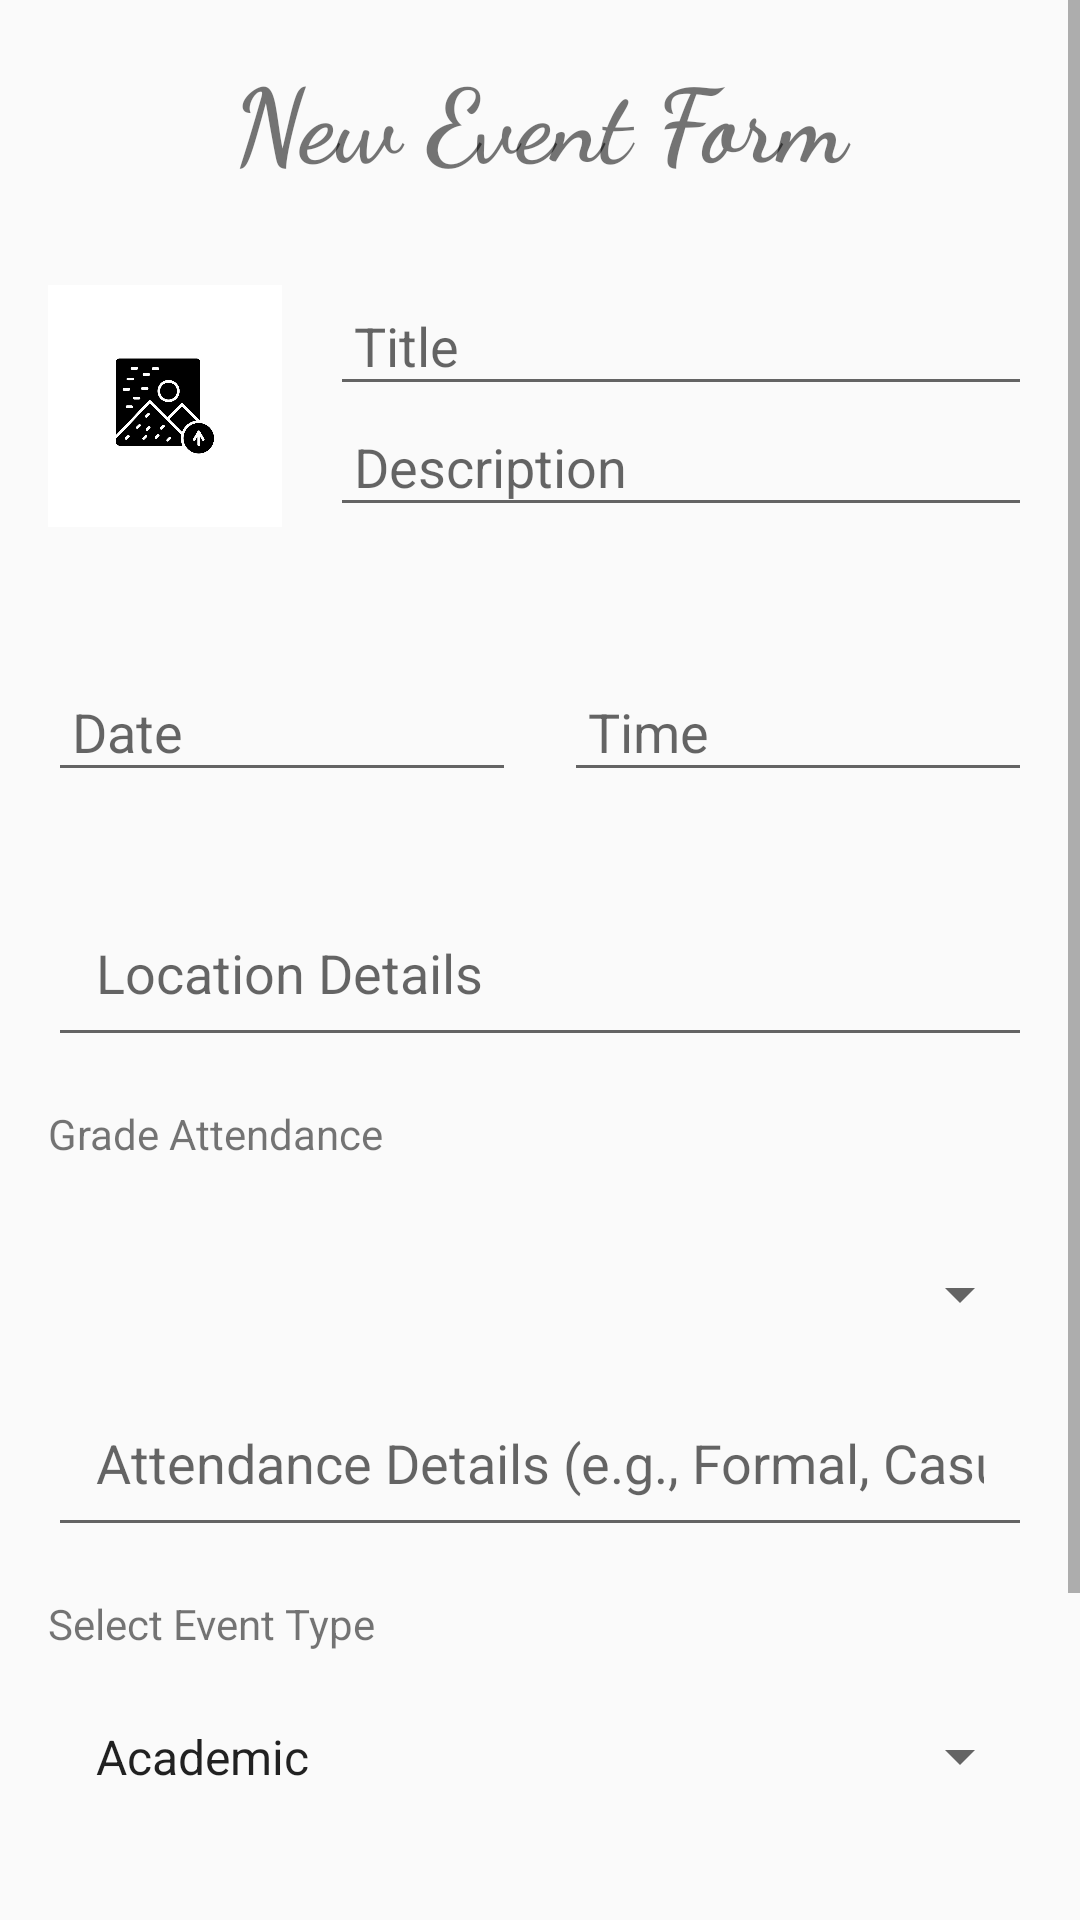

Here is an Android app screen rendered from its layout file. Give the layout XML and the strings, colors and styles it references.
<!-- AndroidManifest.xml: application theme Theme.AppCompat.Light -->
<!-- res/layout/activity_event_form.xml -->
<?xml version="1.0" encoding="utf-8"?>
<ScrollView xmlns:android="http://schemas.android.com/apk/res/android"
    xmlns:app="http://schemas.android.com/apk/res-auto"
    android:layout_width="match_parent"
    android:layout_height="match_parent">

    <LinearLayout
        android:id="@+id/mainLayout"
        android:layout_width="match_parent"
        android:layout_height="wrap_content"
        android:orientation="vertical">

        

        
        <TextView
            android:id="@+id/textView"
            android:layout_width="match_parent"
            android:layout_height="wrap_content"
            android:layout_marginTop="16dp"
            android:fontFamily="cursive"
            android:text="New Event Form"
            android:textAlignment="center"
            android:textSize="34sp"
            android:textStyle="bold" />

        <LinearLayout
            android:id="@+id/topLayout"
            android:layout_width="match_parent"
            android:layout_height="wrap_content"
            android:orientation="horizontal"
            android:layout_marginTop="16dp"
            android:padding="16dp">

            
            <ImageView
                android:id="@+id/eventImage"
                android:layout_width="0dp"
                android:layout_height="match_parent"
                android:padding="24dp"
                android:layout_weight="1"
                android:adjustViewBounds="true"
                android:scaleType="centerCrop"
                android:src="@drawable/ic_add_photo"
                android:background="@color/cardview_light_background"
                android:contentDescription="Event Image"
                android:clickable="true"
                android:focusable="true" />

            
            <LinearLayout
                android:layout_width="0dp"
                android:layout_height="wrap_content"
                android:layout_weight="3"
                android:orientation="vertical"
                android:layout_marginStart="16dp">

                
                <EditText
                    android:id="@+id/eventTitle"
                    android:layout_width="match_parent"
                    android:layout_height="wrap_content"
                    android:hint="Title"
                    android:inputType="text"
                    android:padding="8dp" />

                
                <EditText
                    android:id="@+id/eventDescription"
                    android:layout_width="match_parent"
                    android:layout_height="wrap_content"
                    android:hint="Description"
                    android:inputType="textMultiLine"
                    android:maxLines="6"
                    android:scrollbars="vertical"
                    android:overScrollMode="always"
                    android:padding="8dp" />

            </LinearLayout>

        </LinearLayout>

        
        <LinearLayout
            android:id="@+id/dateTimeLayout"
            android:layout_width="match_parent"
            android:layout_height="wrap_content"
            android:orientation="horizontal"
            android:layout_marginTop="16dp"
            android:padding="16dp">

            
            <EditText
                android:id="@+id/eventDate"
                android:layout_width="0dp"
                android:layout_height="wrap_content"
                android:layout_weight="1"
                android:hint="Date"
                android:focusable="false"
                android:clickable="true"
                android:inputType="date"
                android:padding="8dp" />

            
            <View
                android:layout_width="16dp"
                android:layout_height="match_parent" />

            
            <EditText
                android:id="@+id/eventTime"
                android:layout_width="0dp"
                android:layout_height="wrap_content"
                android:layout_weight="1"
                android:hint="Time"
                android:focusable="false"
                android:clickable="true"
                android:inputType="time"
                android:padding="8dp" />

        </LinearLayout>

        
        <EditText
            android:id="@+id/eventLocation"
            android:layout_width="match_parent"
            android:layout_height="wrap_content"
            android:hint="Location Details"
            android:layout_marginHorizontal="16dp"
            android:inputType="text"
            android:layout_marginTop="16dp"
            android:padding="16dp" />

        
        <TextView
            android:id="@+id/audienceLabel"
            android:layout_width="wrap_content"
            android:layout_height="wrap_content"
            android:text="Grade Attendance"
            android:layout_marginTop="16dp"
            android:layout_marginStart="16dp" />

        
        <com.google.android.material.chip.ChipGroup
            android:id="@+id/chipGroupGrades"
            android:layout_width="match_parent"
            android:layout_height="wrap_content"
            android:layout_margin="16dp"
            app:chipSpacing="8dp"
            android:layout_marginBottom="24dp" />

        
        <Spinner
            android:id="@+id/gradeSpinner"
            android:layout_width="match_parent"
            android:layout_height="wrap_content"
            android:layout_marginHorizontal="16dp"
            android:padding="8dp"
            android:spinnerMode="dropdown" />

        
        <EditText
            android:id="@+id/attendanceDetails"
            android:layout_width="match_parent"
            android:layout_height="wrap_content"
            android:layout_marginHorizontal="16dp"
            android:hint="Attendance Details (e.g., Formal, Casual)"
            android:inputType="text"
            android:layout_marginTop="16dp"
            android:padding="16dp" />

        
        <TextView
            android:id="@+id/eventTypeLabel"
            android:layout_width="wrap_content"
            android:layout_height="wrap_content"
            android:text="Select Event Type"
            android:layout_marginTop="16dp"
            android:layout_marginStart="16dp" />

        <Spinner
            android:id="@+id/eventTypeSpinner"
            android:layout_width="match_parent"
            android:layout_height="wrap_content"
            android:spinnerMode="dropdown"
            android:layout_margin="16dp"
            android:padding="8dp"
            android:entries="@array/event_type_options"
            android:prompt="@string/event_type_prompt" />

        
        <Button
            android:id="@+id/submitBtn"
            android:layout_width="wrap_content"
            android:layout_height="wrap_content"
            android:text="Submit"
            android:layout_marginTop="20dp"
            android:layout_marginBottom="80dp"
            android:layout_gravity="center_horizontal"
            android:padding="16dp" />

    </LinearLayout>

</ScrollView>
<!-- resources referenced by this layout -->
<resources>
  <string-array name="event_type_options">
          <item>Academic</item>
          <item>Sports</item>
          <item>ExtraCurricular</item>
          <item>Cultural</item>
          <item>Other</item>
      </string-array>
  <!-- drawable ic_add_photo: png bitmap (drawable, 18375 bytes) -->
  <string name="event_type_prompt">Select Event Type</string>
</resources>
